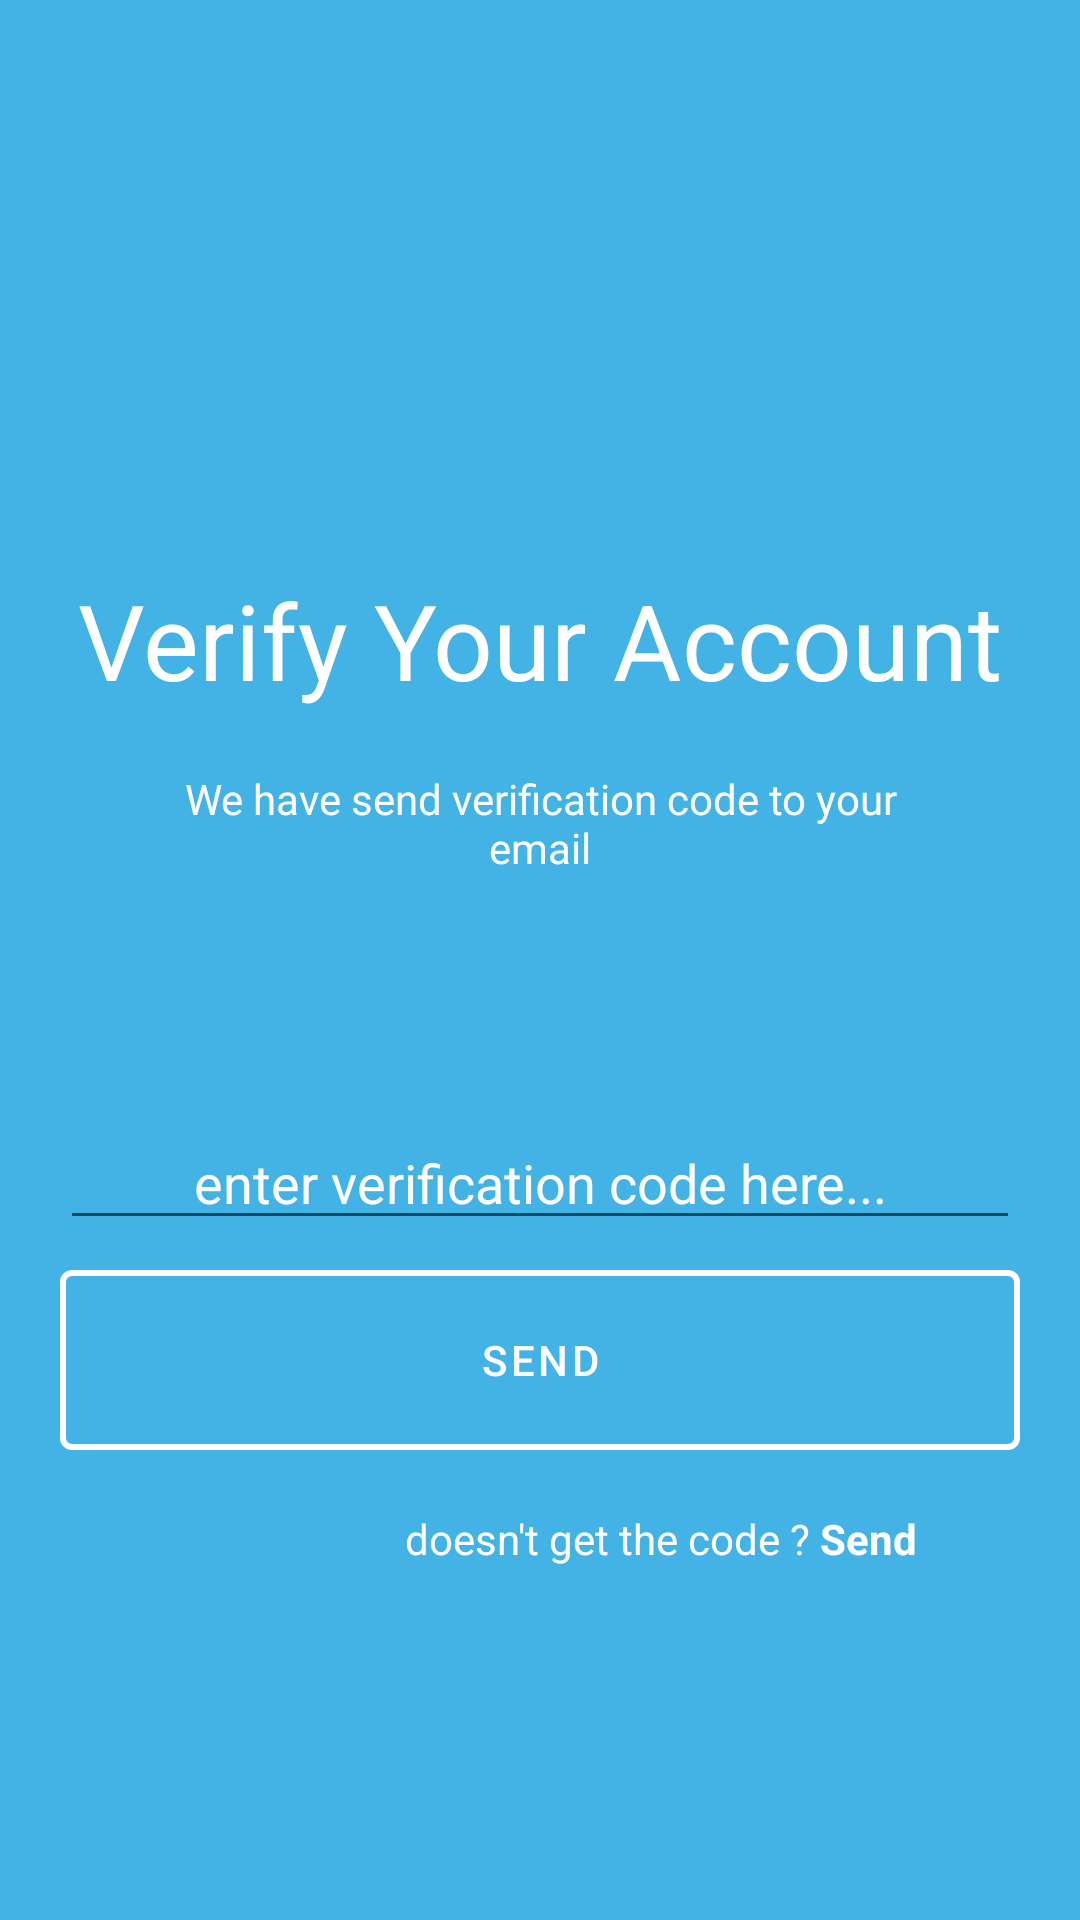

Reconstruct the res/layout file that produces this screen, plus the resources it refers to.
<!-- AndroidManifest.xml: application theme Theme.LatihanLatihan2 -->
<!-- res/layout/activity_verify.xml -->
<?xml version="1.0" encoding="utf-8"?>
<LinearLayout
    xmlns:android="http://schemas.android.com/apk/res/android"
    xmlns:app="http://schemas.android.com/apk/res-auto"
    android:layout_width="match_parent"
    android:layout_height="match_parent"
    android:orientation="vertical"
    android:background="#43b3e6">

    <TextView
        android:id="@+id/textView1"
        android:layout_width="match_parent"
        android:layout_height="wrap_content"
        android:text="Verify Your Account"
        android:textSize="35dp"
        android:gravity="center_horizontal"
        android:layout_marginTop="190dp"
        android:textColor="@color/white"
        />

    <TextView
        android:id="@+id/textView2"
        android:layout_width="match_parent"
        android:layout_height="wrap_content"
        android:layout_marginLeft="50dp"
        android:layout_marginTop="20dp"
        android:layout_marginRight="50dp"
        android:gravity="center_horizontal"
        android:text="We have send verification code to your email"
        android:textColor="#FFFFFF" />

    <EditText
        android:id="@+id/editTextTextPersonName"
        android:layout_width="match_parent"
        android:layout_height="wrap_content"
        android:ems="10"
        android:inputType="textPersonName"
        android:text="enter verification code here..."
        android:textColor="@color/white"
        android:layout_marginTop="80dp"
        android:layout_marginLeft="20dp"
        android:layout_marginRight="20dp"
        android:gravity="center_horizontal"/>

    <Button
        android:id="@+id/button1"
        style="@style/Widget.MaterialComponents.Button"
        android:layout_width="match_parent"
        android:layout_height="60dp"
        android:layout_marginLeft="20dp"
        android:layout_marginTop="10dp"
        android:layout_marginRight="20dp"
        android:background="@drawable/buttonrect"
        android:text="Send"
        android:textColor="#FFFFFF"
        app:backgroundTint="#FFFFFF" />

    <LinearLayout
        android:layout_width="match_parent"
        android:layout_height="match_parent"
        android:orientation="horizontal"
        android:layout_marginTop="20dp">

        <TextView
            android:id="@+id/textView4"
            android:layout_width="wrap_content"
            android:layout_height="wrap_content"
            android:text="doesn't get the code ?"
            android:gravity="center_horizontal"
            android:textColor="@color/white"
            android:layout_marginLeft="135dp"/>

        <TextView
            android:id="@+id/textView5"
            android:layout_width="wrap_content"
            android:layout_height="wrap_content"
            android:text=" Send"
            android:textStyle="bold"
            android:gravity="center_horizontal"
            android:textColor="@color/white"/>




    </LinearLayout>


</LinearLayout>
<!-- resources referenced by this layout -->
<resources>
  <!-- drawable buttonrect (drawable) -->
  <?xml version="1.0" encoding="utf-8"?>
  <selector xmlns:android="http://schemas.android.com/apk/res/android">
      <item>
          <shape>
              <solid android:color="#00ffffff"/>
              <stroke android:color="@color/white" android:width="2dp"/>
              <corners android:radius="3dp" />
          </shape>
      </item>
  </selector>
  <style name="Theme.LatihanLatihan2" parent="Theme.MaterialComponents.DayNight.NoActionBar">
          
          <item name="colorPrimary">@color/black</item>
          <item name="colorPrimaryVariant">@color/black</item>
          <item name="colorOnPrimary">@color/black</item>
          
          <item name="colorSecondary">@color/teal_200</item>
          <item name="colorSecondaryVariant">@color/teal_700</item>
          <item name="colorOnSecondary">@color/black</item>
          
          <item name="android:statusBarColor" tools:targetApi="l">?attr/colorPrimaryVariant</item>
          
      </style>
  <!-- not gathered from this repository: default colours our renderer supplied (Android Studio template values) -->
  <color name="teal_200">#FF03DAC5</color>
  <color name="teal_700">#FF018786</color>
  <color name="black">#FF000000</color>
  <color name="white">#FFFFFFFF</color>
</resources>
